Image classification data set "dataset_v1" (Violet-alt-web/poppy-vision on GitHub). Class labels (2): non poppy, poppy.

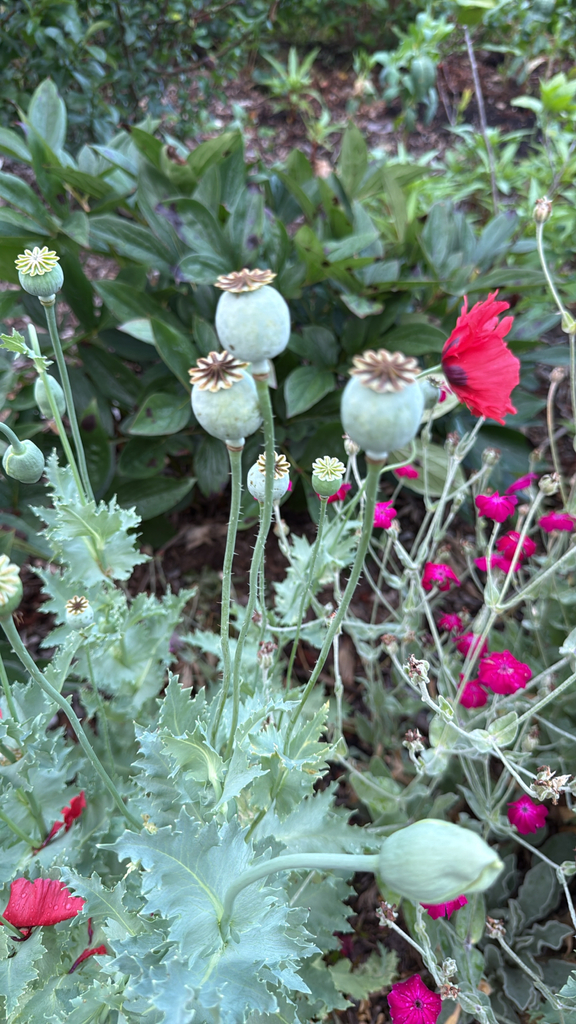
Label: poppy

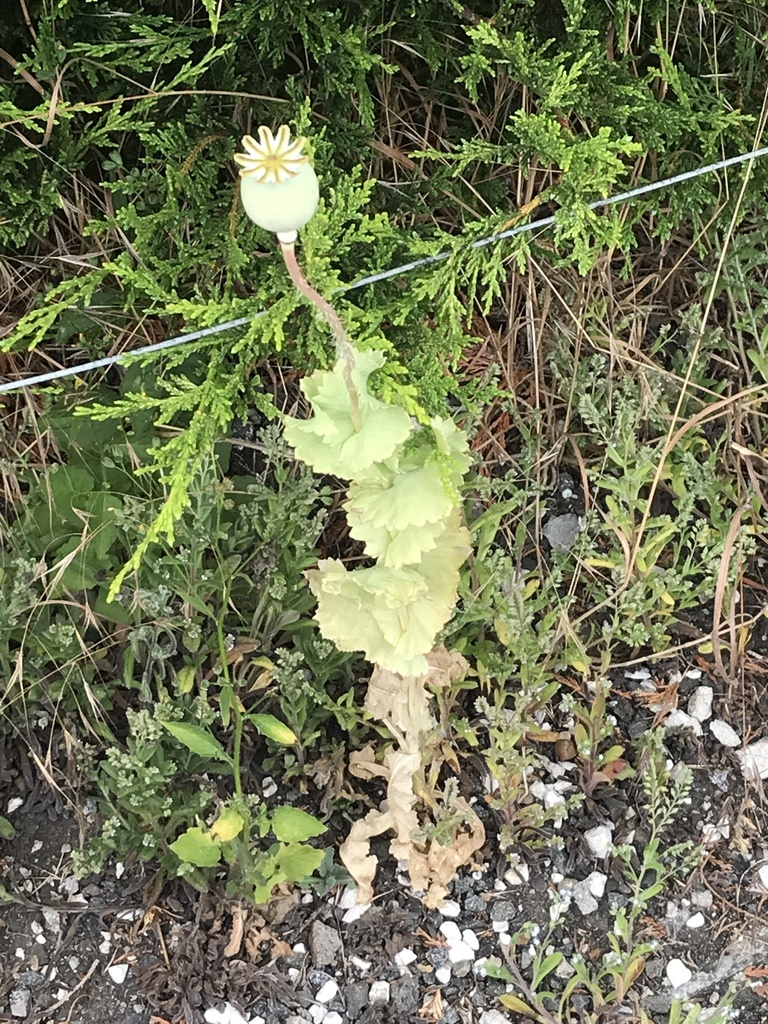
Label: poppy

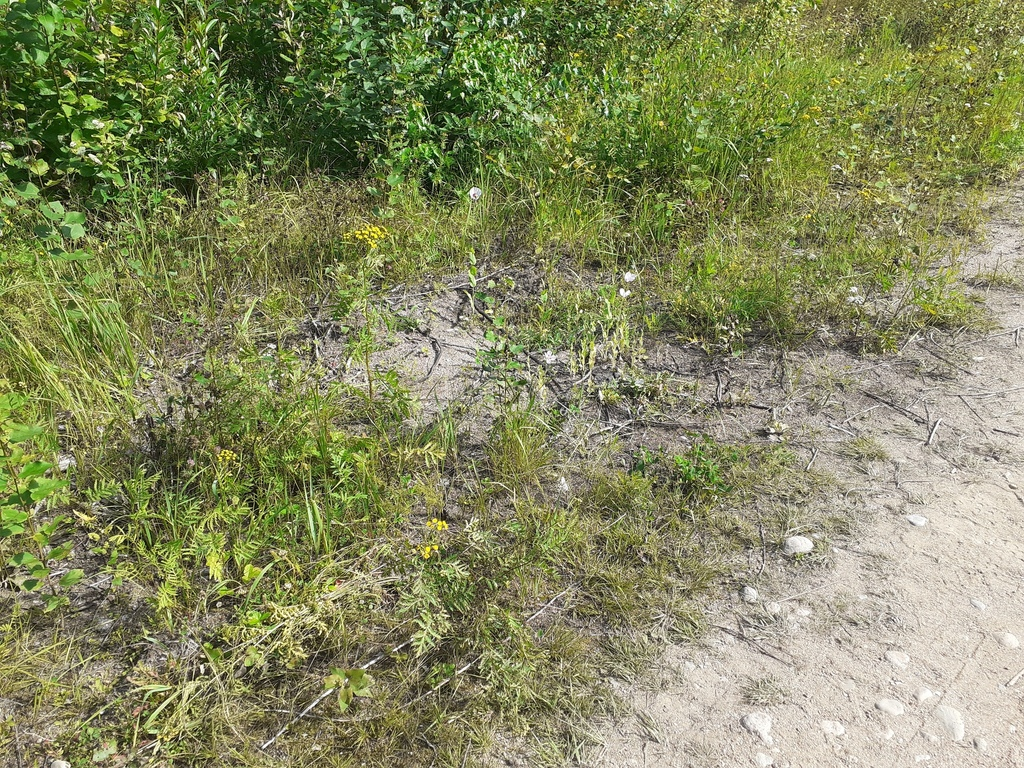
Label: poppy

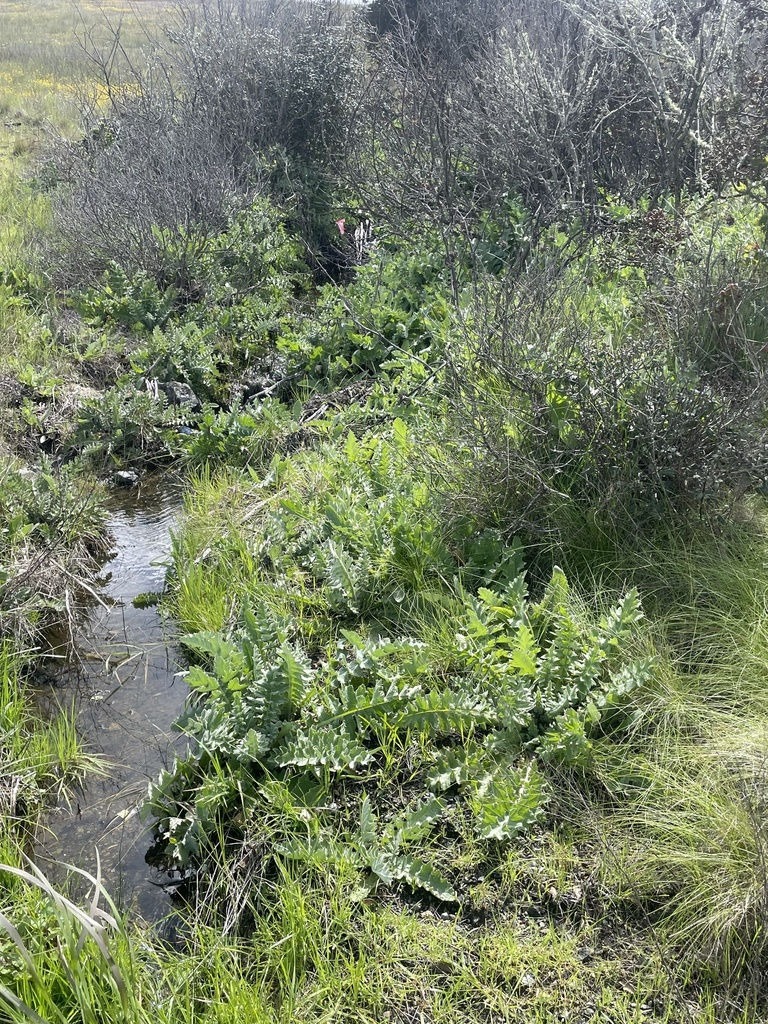
Label: non poppy

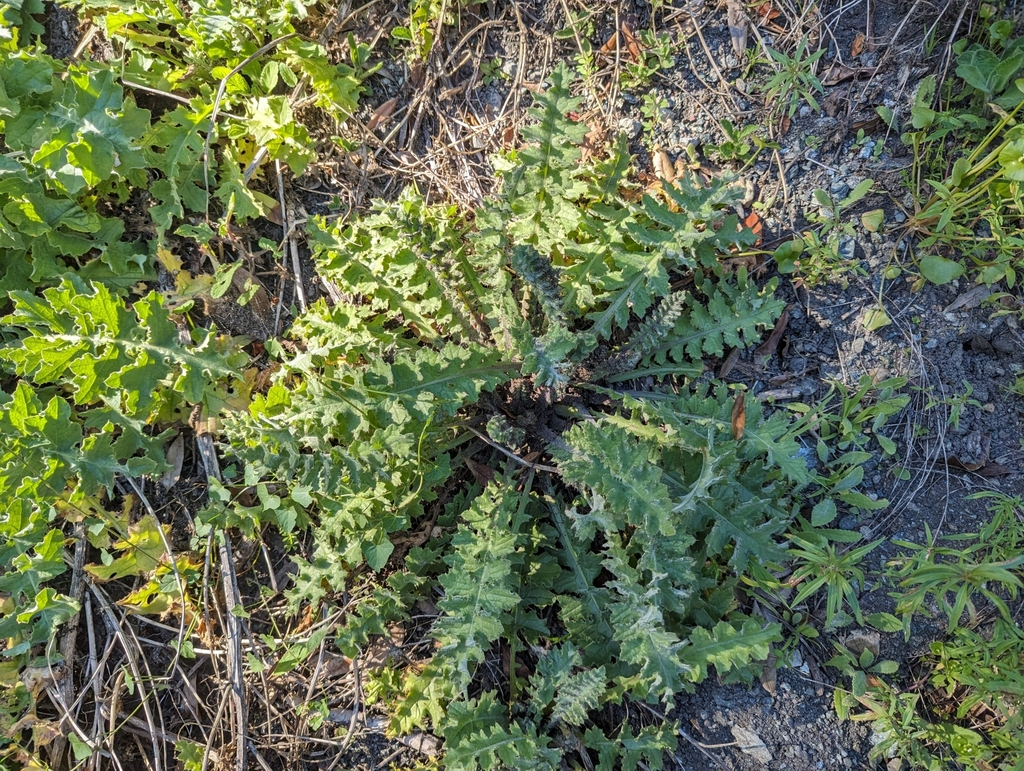
Label: non poppy

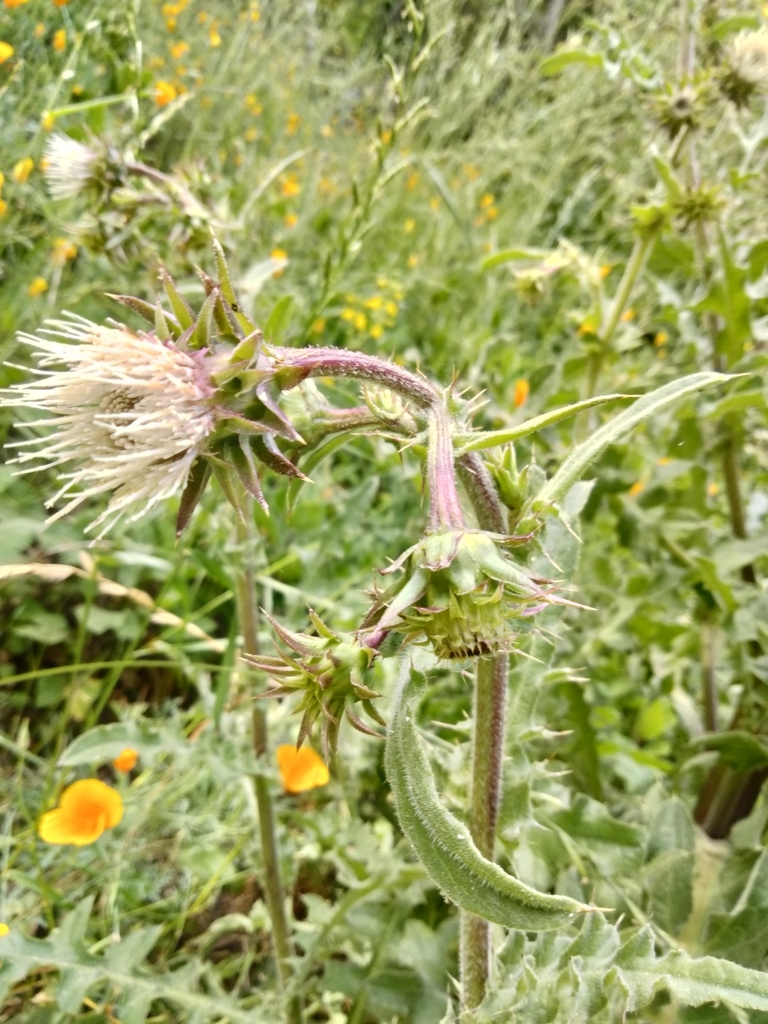
Label: non poppy
